Run: headless pygame with SDL's dummy video driver; simulated clock (each Clock.tick advances the game by its frame time, no real sleeping); random seed 0; keys injected as events and as key.get_pressed() state; no mouse input.
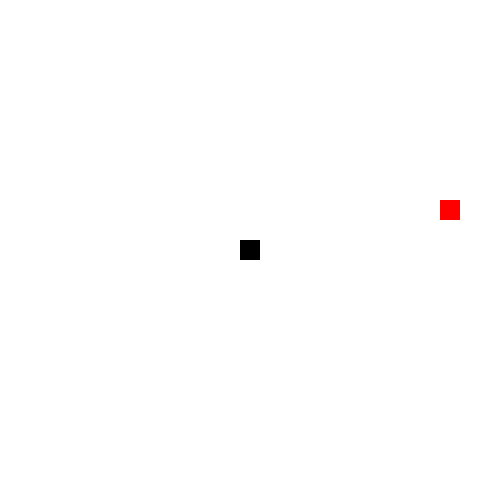
Frame 1 of 2 · flips 1–60 · no input
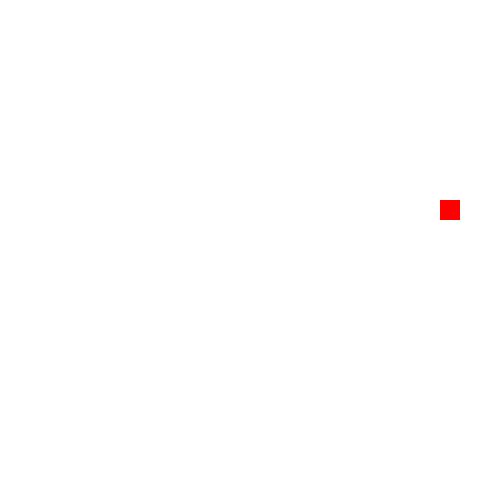
Frame 2 of 2 · flips 61–180 · tapped SPACE, RETURN · held RIGHT (→), D (game ended)

The pygame program that drew these frames:

import pygame
import random

pygame.init()


# Set up the game window
window_width = 500
window_height = 500
window = pygame.display.set_mode((window_width, window_height))
pygame.display.set_caption("Snake Game")

# Set up the snake
snake_block_size = 20
snake_speed = 15
snake_list = []
snake_length = 1
snake_x = round((window_width / 2)/20)*20
snake_y = round((window_height / 2)/20)*20
snake_x_change = 0
snake_y_change = 0


# Set up the food
food_block_size = 20
food_x = round(random.randrange(0, window_width - food_block_size) / 20.0) * 20.0
food_y = round(random.randrange(0, window_height - food_block_size) / 20.0) * 20.0

# Define the function to draw the snake
def draw_snake(snake_block_size, snake_list):
    for block in snake_list:
        pygame.draw.rect(window, "black", [block[0], block[1], snake_block_size, snake_block_size])

# Start the game loop   
run = True
while run:
    for event in pygame.event.get():
        if event.type == pygame.QUIT :
            run = False

    # Move the snake
    snake_x += snake_x_change
    snake_y += snake_y_change

    # Update the snake list
    snake_head = []
    snake_head.append(snake_x)
    snake_head.append(snake_y)
    snake_list.append(snake_head)
    if len(snake_list) > snake_length:
        del snake_list[0]

    
    # Check for collision with the walls
    if snake_x < 0 or snake_x >= window_width or snake_y < 0 or snake_y >= window_height:
        run = False

    # Set the game speed
    clock = pygame.time.Clock()
    clock.tick(snake_speed)
    pygame.time.delay(100)
    
    # Draw the game objects
    window.fill("white")
    pygame.draw.rect(window, "red", [food_x, food_y, food_block_size, food_block_size])
    draw_snake(snake_block_size, snake_list)
    pygame.display.flip()

    # Get the user input
    keys = pygame.key.get_pressed()
    if keys[pygame.K_LEFT]:
        snake_x_change = -snake_block_size
        snake_y_change = 0
    elif keys[pygame.K_RIGHT]:
        snake_x_change = snake_block_size
        snake_y_change = 0
    elif keys[pygame.K_UP]:
        snake_y_change = -snake_block_size
        snake_x_change = 0
    elif keys[pygame.K_DOWN]:
        snake_y_change = snake_block_size
        snake_x_change = 0


pygame.quit()
